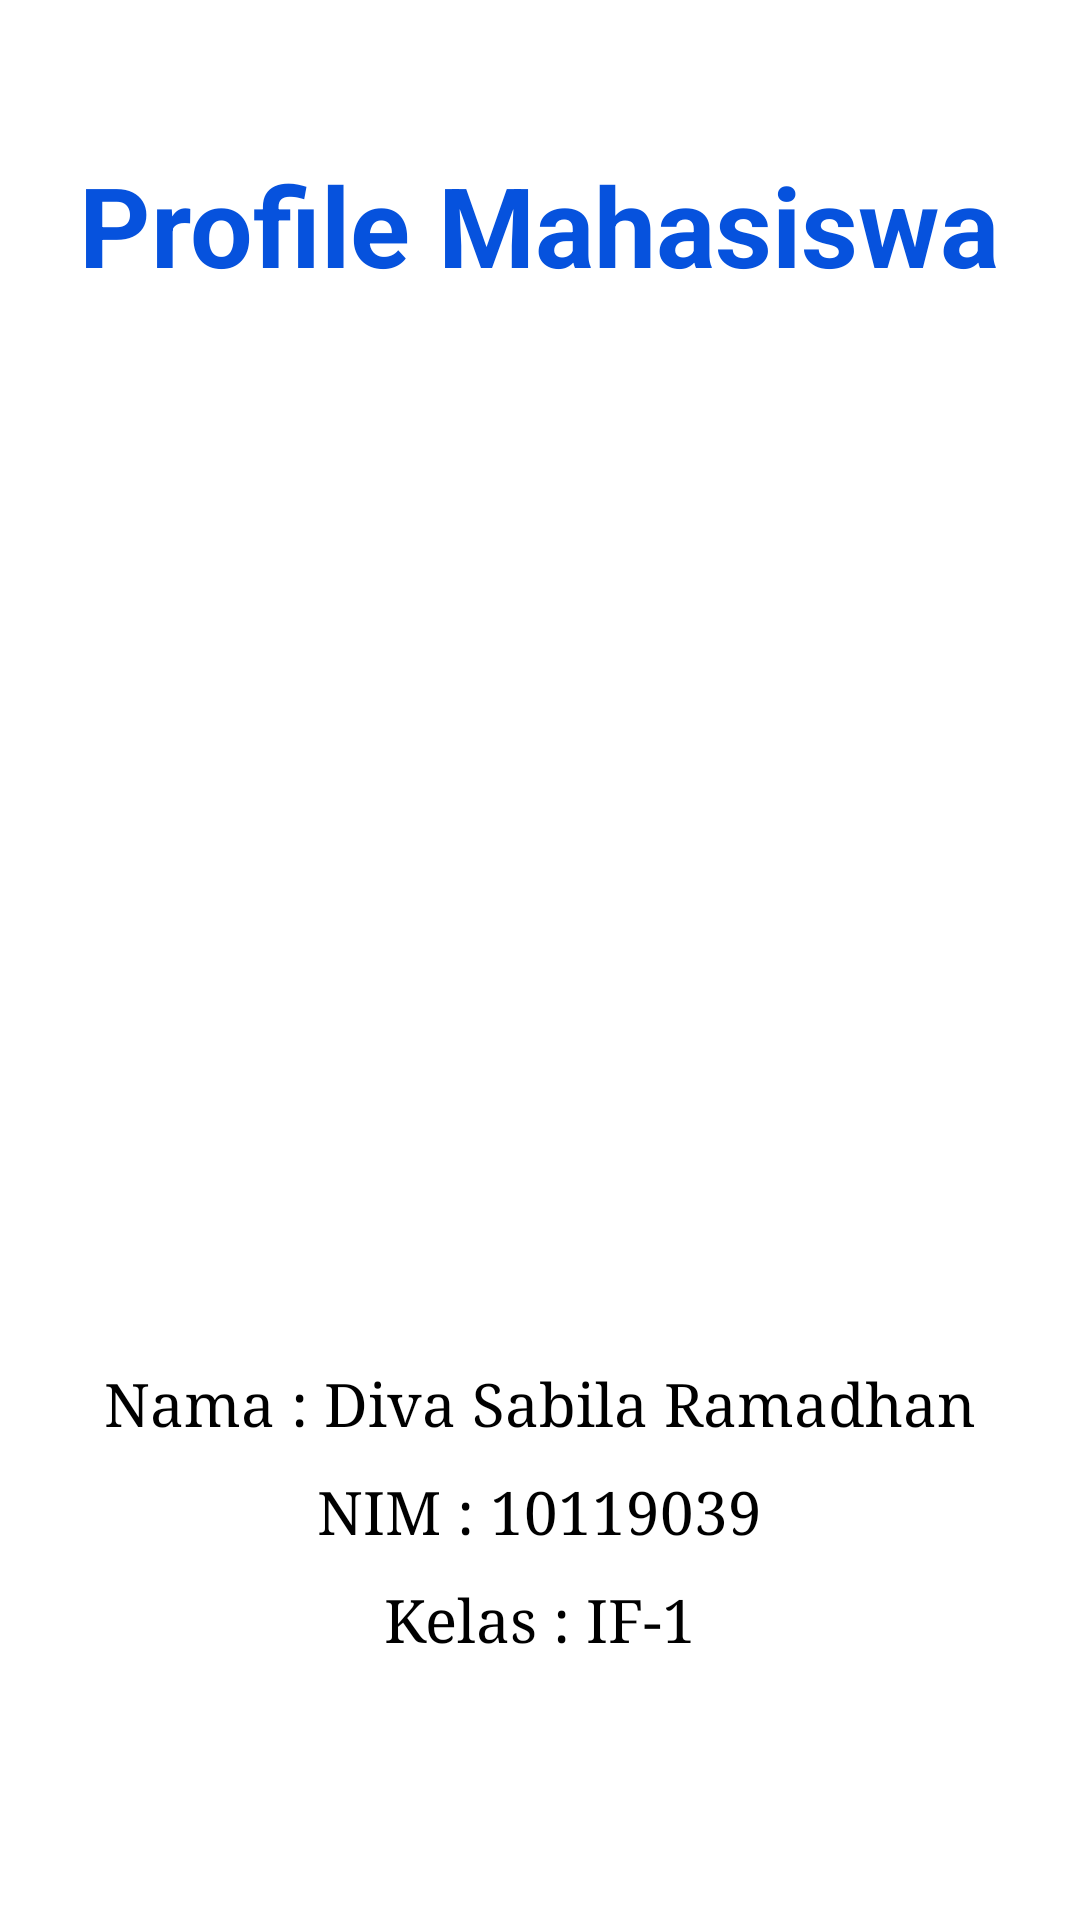

Here is an Android app screen rendered from its layout file. Give the layout XML and the strings, colors and styles it references.
<!-- AndroidManifest.xml: application theme Theme.UASAKB10119039 -->
<!-- res/layout/fragment_profile.xml -->
<?xml version="1.0" encoding="utf-8"?>
<RelativeLayout
    xmlns:android="http://schemas.android.com/apk/res/android"
    xmlns:tools="http://schemas.android.com/tools"
    android:layout_width="match_parent"
    android:layout_height="match_parent"
    android:background="#FFF"
    tools:context=".ProfileFragment">

    <LinearLayout
        android:layout_width="match_parent"
        android:layout_height="match_parent"
        android:orientation="vertical">

        <TextView
            android:id="@+id/judul_profile"
            android:layout_width="wrap_content"
            android:layout_height="wrap_content"
            android:text="Profile Mahasiswa"
            android:layout_gravity="center"
            android:textSize="37sp"
            android:layout_marginTop="50dp"
            android:textColor="#0652DD"
            android:textStyle="bold"/>

        <ImageView
            android:id="@+id/img_diva"
            android:layout_width="340dp"
            android:layout_height="340dp"
            android:src="@drawable/diva"
            android:layout_gravity="center"
            android:layout_marginTop="15dp"/>

        <TextView
            android:layout_width="wrap_content"
            android:layout_height="wrap_content"
            android:text="Nama : Diva Sabila Ramadhan"
            android:textSize="20sp"
            android:fontFamily="times new roman"
            android:layout_gravity="center"
            android:textColor="@color/black"/>

        <TextView
            android:layout_width="wrap_content"
            android:layout_height="wrap_content"
            android:text="NIM : 10119039"
            android:textSize="20sp"
            android:layout_gravity="center"
            android:fontFamily="times new roman"
            android:textColor="@color/black"
            android:layout_marginTop="10dp"/>

        <TextView
            android:layout_width="wrap_content"
            android:layout_height="wrap_content"
            android:text="Kelas : IF-1"
            android:layout_gravity="center"
            android:fontFamily="times new roman"
            android:textColor="@color/black"
            android:textSize="20sp"
            android:layout_marginTop="10dp"/>

    </LinearLayout>

</RelativeLayout>
<!-- resources referenced by this layout -->
<resources>
  <style name="Theme.UASAKB10119039" parent="Theme.MaterialComponents.DayNight.DarkActionBar">
          
          <item name="colorPrimary">@color/purple_500</item>
          <item name="colorPrimaryVariant">@color/purple_700</item>
          <item name="colorOnPrimary">@color/white</item>
          
          <item name="colorSecondary">@color/teal_200</item>
          <item name="colorSecondaryVariant">@color/teal_700</item>
          <item name="colorOnSecondary">@color/black</item>
          
          <item name="android:statusBarColor" tools:targetApi="l">?attr/colorPrimaryVariant</item>
          
      </style>
  <!-- not gathered from this repository: default colours our renderer supplied (Android Studio template values) -->
  <color name="purple_500">#FF6200EE</color>
  <color name="purple_700">#FF3700B3</color>
  <color name="teal_200">#FF03DAC5</color>
  <color name="teal_700">#FF018786</color>
  <color name="black">#FF000000</color>
  <color name="white">#FFFFFFFF</color>
</resources>
